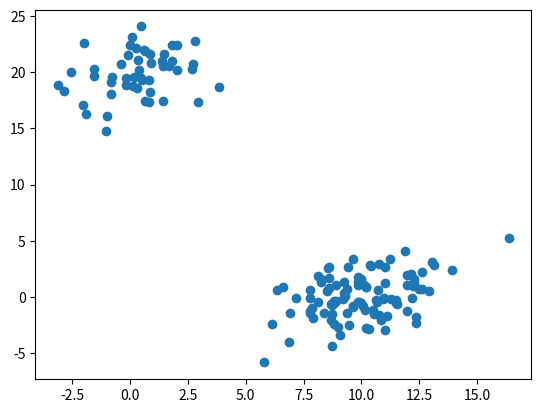
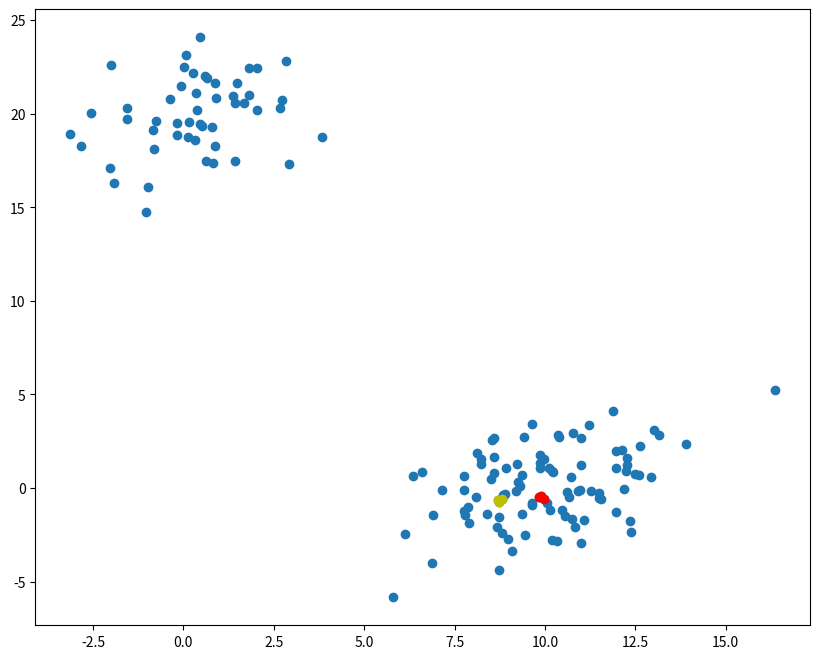
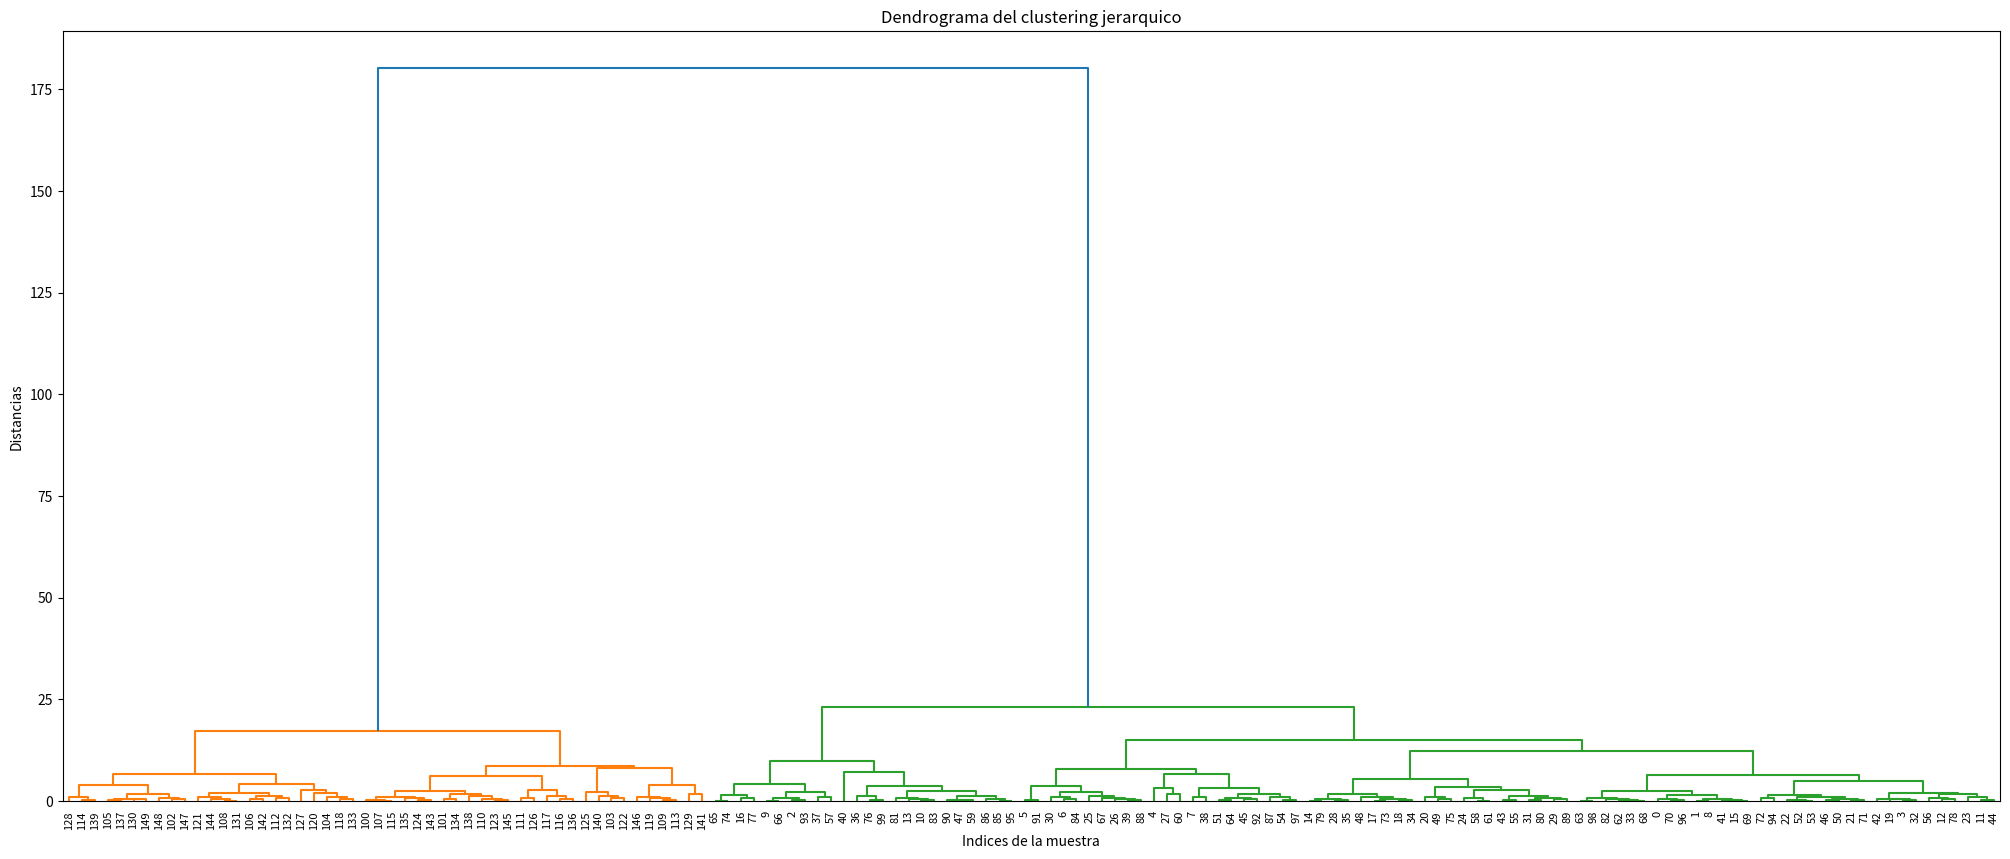
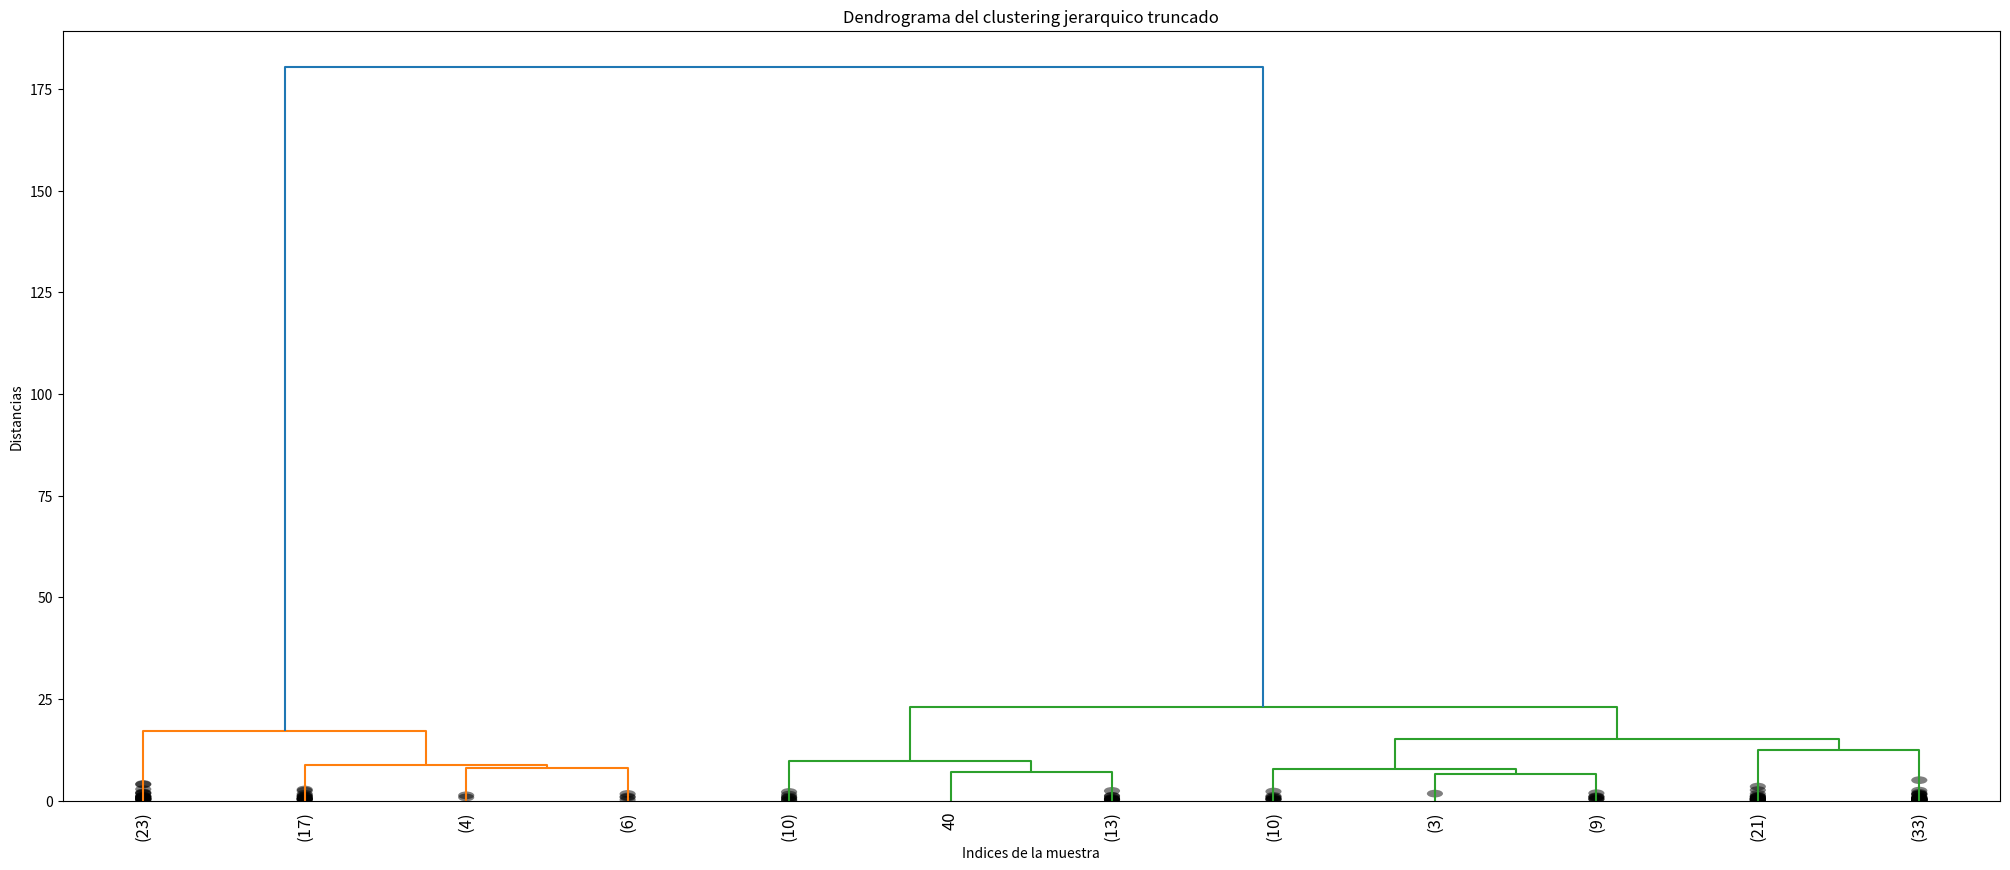

Reproduce these figures in Python, in order. (Note: this script raises an exception after producing the figures.)
'''
X dataset (array de nxm) de puntos a clusterizar
n numero de datos
m numero de rasgos
z array de enlace del cluster con la info de las uniones
k numero de clusters '''

import matplotlib.pyplot as plt
import numpy as np 
from scipy.cluster.hierarchy import dendrogram, linkage
from scipy.cluster.hierarchy import cophenet
from scipy.cluster.hierarchy import inconsistent
from scipy.cluster.hierarchy import fcluster
from scipy.spatial.distance import pdist

'''Exploracion de datos'''

np.random.seed(4711)
a = np.random.multivariate_normal([10,0],[[3,1] ,[1,4]], size = [100,])
#normal con componente en x una normal [10,0], como componente siguiente [[3,1],[1,4]]
b =  np.random.multivariate_normal([0,20],[[3,1] ,[1,4]], size = [50,])

x = np.concatenate((a,b))
print(x.shape)
plt.scatter(x[:,0], x[:,1])
plt.show()

z = linkage(x, "ward")

c, coph_dist = cophenet(z, pdist(x)) #coeficiente de correlacion de las nuevas distancias con las originales

print(z[152-len(x)])
print(z[158-len(x)])

print(x [[33,62, 68]])
idx = [33,62,68]
idx2 = [15,69,41]
plt.figure(figsize =(10,8))
plt.scatter(x[:,0],x[:,1])
plt.scatter(x[idx,0], x[idx,1], c="r")
plt.scatter(x[idx2,0], x[idx2,1], c="y")
plt.show()

'''Representacion de un dendrograma'''

plt.figure(figsize = (25,10))
plt.title("Dendrograma del clustering jerarquico")
plt.xlabel("Indices de la muestra")
plt.ylabel("Distancias")
dendrogram(z, leaf_rotation=90.,leaf_font_size=8.0) #color_threshold=0.1*180
plt.show()

#Truncar el dendrograma

plt.figure(figsize = (25,10))
plt.title("Dendrograma del clustering jerarquico truncado")
plt.xlabel("Indices de la muestra")
plt.ylabel("Distancias")
dendrogram(z, leaf_rotation=90.,leaf_font_size=12.0, truncate_mode="lastp",p=12, show_leaf_counts=True,show_contracted=True) #color_threshold=0.1*180
plt.show()

#Dendrograma tuneado
class Dendogram:
    def dendrogram_tune(*args, **kwargs):
        max_d = kwargs.pop("max_d", None)
        if max_d and 'color_threshold' not in kwargs:
            kwargs['color_threshold'] = max_d
        annotate_above = kwargs.pop('annotate_above', 0)
        ddata = dendrogram(*args, **kwargs)
        if not kwargs.get('no_plot', False):
            plt.title('Clustering jerarquico con Dendrograma truncado')
            plt.xlabel('Indice del dataset (o tamaño del cluster)')
            plt.ylabel('Distancia')
            for index, distance, color in zip(ddata['icoord'], ddata['dcoord'], ddata['color_list']):
                x = 0.5*sum(index[1:3])
                y = distance[1]
                if y > annotate_above:
                    plt.plot(x,y,'o', c=color)
                    plt.annotate('%.3g'%y,(x,y), xytext = (0, -5),
                        textcoords="offset points", va="top", ha="center")
        if max_d:
            plt.axhline(y=max_d, c='k')
        return 

dendrogram_tune(z,truncate_mode = 'lastp', p=12, leaf_rotation=90., 
    leaf_font_size=12., show_contracted = True, annotate_above = 10, max_d = 20)
plt.show()

'''Metodo de corte automatico del dendrograma
inconsistency:i = (h_i-avg(h_i))/std(h_i)
donde i es cada union de clusters (linea horizontal)
'''
depth = 5 #cantidad de clusters abajo para realizar la inconsistencia
incons = inconsistent(z, depth)
incons[-10:]
#no funciona por que no hay una distribucion normal entonces depende mucho de la profundidad especificada
#muy probablemente la union a analizar se considere un outlier con respecto a las anteriores
#cada union toma mas distancia en realizarse

'''El metodo del codo'''

last = z[-10:,2]
last_rev = last[::-1] #los revertimos, se toman todos y el -1 indica que el ultimo pasa a ser el primero
acc = np.diff(last,2) #de dos en dos, osea el primero con el segundo, el segundo con el tercero, este con el cuarto y asi
acc_rev = acc[::-1]
idx = np.arange(1, len(last)+1)
plt.plot(idx, last_rev)
plt.plot(idx[:-2]+1, acc_rev)
plt.show()
k = acc_rev.argmax() + 2
print('El numero optimo de cluster es %s' %str(k))
c = np.random.multivariate_normal([40,40], [[20,1], [1,30]], size = [200,])
d = np.random.multivariate_normal([80,80], [[30,1], [1,30]], size = [200,])
e = np.random.multivariate_normal([0,100], [[100,1], [1,100]], size = [200,])
x2 = np.concatenate((x,c,d,e,))
plt.scatter(x2[:,0],x2[:,1])
plt.show()
z2 = linkage(x2,'ward')
plt.figure(figsize=(10,10))
dendrogram_tune(
    z2,
    truncate_mode = 'lastp',
    p = 30,
    leaf_rotation = 90.,
    leaf_font_size = 10.,
    show_contracted = True,
    annotate_above = 40,
    max_d = 170
)
plt.show()
last = z2[-10:,2]
last_rev = last[::-1] #los revertimos, se toman todos y el -1 indica que el ultimo pasa a ser el primero
acc = np.diff(last,2) #de dos en dos, osea el primero con el segundo, el segundo con el tercero, este con el cuarto y asi
acc_rev = acc[::-1]
plt.plot(idx[:-2]+1, acc_rev)
idx = np.arange(1, len(last)+1)
plt.plot(idx, last_rev)
plt.show()
k = acc_rev.argmax() + 2
print('El numero optimo de cluster es %s' %str(k))
print(inconsistent(z2,5)[-10:])
#consultar el notebook
'''Recuperar los clusters'''
max_d = 20
clusters = fcluster(z, max_d, criterion='distance')
print(clusters)

k = 3
clusters = fcluster(z, k, criterion='maxclust')
print(clusters)

print(fcluster(z,8,depth=10))

plt.figure(figsize=(10,8))
plt.scatter(x[:,0], x[:,1], c = clusters, cmap = 'prism')
plt.show()

max_d = 170
clusters = fcluster(z2, max_d, criterion='distance')
plt.figure(figsize=(10,8))
plt.scatter(x2[:,0], x2[:,1], c = clusters, cmap = 'prism')
plt.show()
